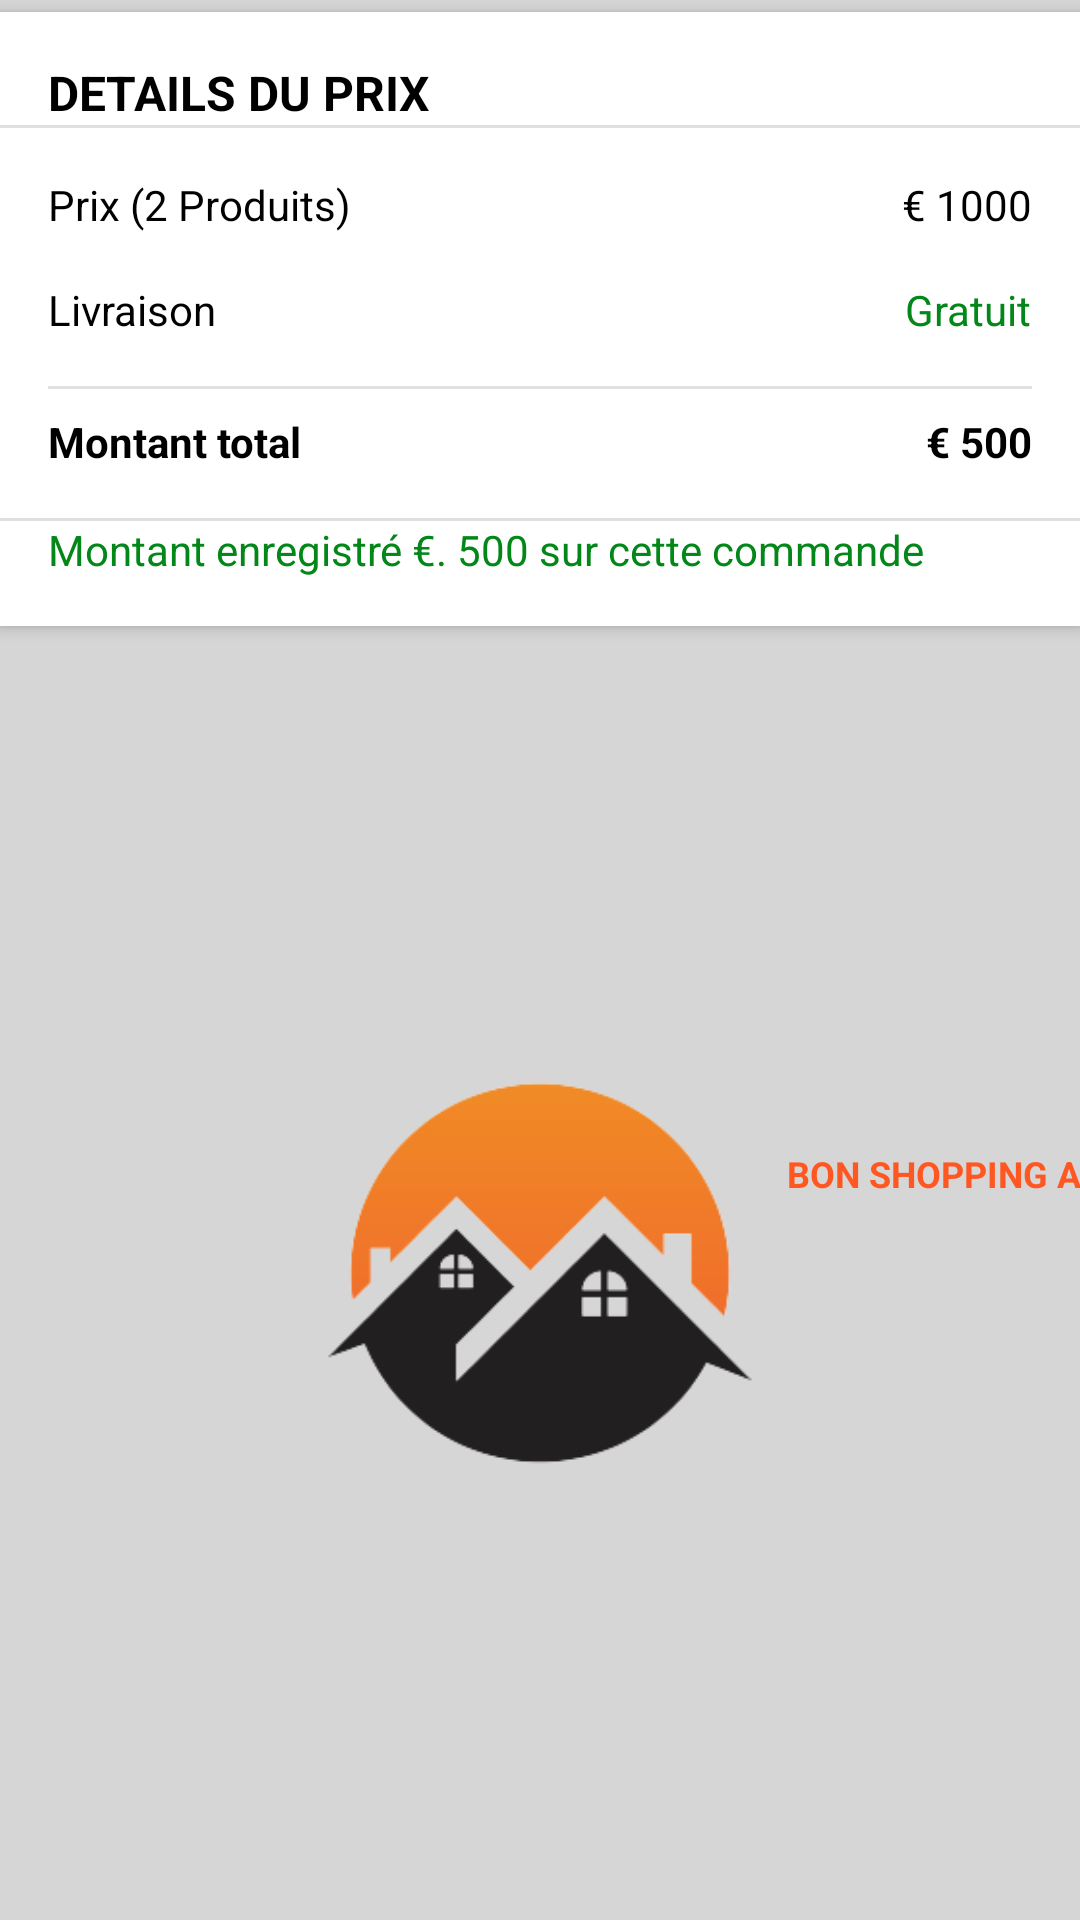

Android layout source for this screen:
<!-- AndroidManifest.xml: application theme Theme.MobiliShop -->
<!-- res/layout/cart_total_amount_layout.xml -->
<?xml version="1.0" encoding="utf-8"?>

<androidx.constraintlayout.widget.ConstraintLayout xmlns:android="http://schemas.android.com/apk/res/android"
    xmlns:app="http://schemas.android.com/apk/res-auto"
    xmlns:tools="http://schemas.android.com/tools"
    android:layout_width="match_parent"
    android:layout_height="wrap_content"
    android:background="#d6d6d6"
    android:elevation="3dp">

    <androidx.constraintlayout.widget.ConstraintLayout
        android:id="@+id/constraintLayout"
        android:layout_width="0dp"
        android:layout_marginTop="4dp"
        android:layout_height="wrap_content"
        android:background="@color/white"

        android:elevation="3dp"
        app:layout_constraintBottom_toBottomOf="parent"
        app:layout_constraintEnd_toEndOf="parent"
        app:layout_constraintHorizontal_bias="0.0"
        app:layout_constraintStart_toStartOf="parent"
        app:layout_constraintTop_toTopOf="parent"
        app:layout_constraintVertical_bias="0.0">

        <TextView
            android:id="@+id/textView9"
            android:layout_width="wrap_content"
            android:layout_height="wrap_content"
            android:layout_marginStart="16dp"
            android:layout_marginTop="16dp"
            android:text="DETAILS DU PRIX "
            android:textColor="@color/black"
            android:textSize="16sp"
            android:textStyle="bold"
            app:layout_constraintStart_toStartOf="parent"
            app:layout_constraintTop_toTopOf="parent" />

        <View
            android:id="@+id/divider7"
            android:layout_width="0dp"
            android:layout_height="1dp"
            android:background="?android:attr/listDivider"
            app:layout_constraintEnd_toEndOf="parent"
            app:layout_constraintStart_toStartOf="parent"
            app:layout_constraintTop_toBottomOf="@+id/textView9" />

        <TextView
            android:id="@+id/total_items"
            android:layout_width="wrap_content"
            android:layout_height="wrap_content"
            android:layout_marginStart="16dp"
            android:layout_marginTop="16dp"
            android:text="Prix (2 Produits)"
            android:textColor="@color/black"
            app:layout_constraintStart_toStartOf="parent"
            app:layout_constraintTop_toBottomOf="@+id/divider7" />

        <TextView
            android:id="@+id/delivery_price"
            android:layout_width="wrap_content"
            android:layout_height="wrap_content"
            android:layout_marginTop="16dp"
            android:layout_marginEnd="16dp"
            android:text="Gratuit"
            android:textColor="@color/successGreen"
            app:layout_constraintEnd_toEndOf="parent"
            app:layout_constraintTop_toBottomOf="@+id/total_items_price" />

        <TextView
            android:id="@+id/total_items_price"
            android:layout_width="wrap_content"
            android:layout_height="wrap_content"
            android:layout_marginTop="16dp"
            android:layout_marginEnd="16dp"
            android:text="€ 1000"
            android:textColor="@color/black"

            app:layout_constraintEnd_toEndOf="parent"
            app:layout_constraintTop_toBottomOf="@+id/divider7" />

        <TextView
            android:id="@+id/textView24"
            android:layout_width="wrap_content"
            android:layout_height="wrap_content"
            android:layout_marginStart="16dp"
            android:layout_marginTop="16dp"
            android:text="Livraison"
            android:textColor="@color/black"
            app:layout_constraintStart_toStartOf="parent"
            app:layout_constraintTop_toBottomOf="@+id/total_items_price" />

        <View
            android:id="@+id/divider8"
            android:layout_width="0dp"
            android:layout_height="1dp"
            android:layout_marginTop="16dp"
            android:background="?android:attr/listDivider"
            app:layout_constraintEnd_toEndOf="@+id/delivery_price"
            app:layout_constraintStart_toStartOf="@+id/textView24"
            app:layout_constraintTop_toBottomOf="@+id/textView24" />

        <TextView
            android:id="@+id/textView25"
            android:layout_width="wrap_content"
            android:layout_height="wrap_content"
            android:layout_marginStart="16dp"
            android:layout_marginTop="8dp"
            android:text="Montant total"
            android:textColor="@color/black"
            android:textStyle="bold"
            app:layout_constraintStart_toStartOf="parent"
            app:layout_constraintTop_toBottomOf="@+id/divider8" />

        <TextView
            android:id="@+id/total_price"
            android:layout_width="wrap_content"
            android:layout_height="wrap_content"
            android:layout_marginTop="8dp"
            android:layout_marginEnd="16dp"
            android:text="€ 500"
            android:textColor="@color/black"
            android:textStyle="bold"
            app:layout_constraintEnd_toEndOf="parent"
            app:layout_constraintTop_toBottomOf="@+id/divider8" />

        <View
            android:id="@+id/divider9"
            android:layout_width="0dp"
            android:layout_height="1dp"
            android:layout_marginTop="16dp"
            android:background="?android:attr/listDivider"
            app:layout_constraintTop_toBottomOf="@+id/textView25"
            tools:layout_editor_absoluteX="1dp" />

        <TextView
            android:id="@+id/saved_amount"
            android:layout_width="wrap_content"
            android:layout_height="wrap_content"
            android:layout_marginStart="16dp"
            android:layout_marginBottom="16dp"
            android:text="Montant enregistré €. 500 sur cette commande "
            android:textColor="@color/successGreen"
            app:layout_constraintBottom_toBottomOf="parent"
            app:layout_constraintStart_toStartOf="parent"
            app:layout_constraintTop_toBottomOf="@+id/divider9" />
    </androidx.constraintlayout.widget.ConstraintLayout>

    <ImageView
        android:id="@+id/happy_shopping_image"
        android:layout_width="wrap_content"
        android:layout_height="wrap_content"
        app:layout_constraintBottom_toBottomOf="parent"
        app:layout_constraintStart_toStartOf="parent"
        app:layout_constraintTop_toBottomOf="@+id/constraintLayout"
        app:srcCompat="@mipmap/logo" />

    <TextView
        android:id="@+id/textView28"
        android:layout_width="wrap_content"
        android:layout_height="wrap_content"
        android:text="BON SHOPPING AVEC MOBILISHOP"
        android:textColor="@color/principal"
        android:textSize="12sp"
        android:textStyle="bold"
        app:layout_constraintBottom_toBottomOf="@+id/happy_shopping_image"
        app:layout_constraintEnd_toEndOf="parent"
        app:layout_constraintStart_toEndOf="@+id/happy_shopping_image"
        app:layout_constraintTop_toBottomOf="@+id/constraintLayout" />
</androidx.constraintlayout.widget.ConstraintLayout>
<!-- resources referenced by this layout -->
<resources>
  <color name="black">#FF000000</color>
  <color name="principal">#FF5722</color>
  <color name="successGreen">#038719</color>
  <color name="white">#FFFFFFFF</color>
  <!-- mipmap logo: png bitmap (mipmap-hdpi, 23067 bytes) -->
  <style name="Theme.MobiliShop" parent="Theme.MaterialComponents.Light.NoActionBar">
          
          <item name="colorPrimary">@color/principal</item>
          <item name="colorPrimaryVariant">@color/colorAccent</item>
          <item name="colorOnPrimary">@color/white</item>
          
          <item name="colorSecondary">@color/teal_200</item>
          <item name="colorSecondaryVariant">@color/teal_700</item>
          <item name="colorOnSecondary">@color/black</item>
  
      </style>
  <color name="colorAccent">#FE5A02</color>
  <color name="teal_200">#FF03DAC5</color>
  <color name="teal_700">#FF018786</color>
</resources>
